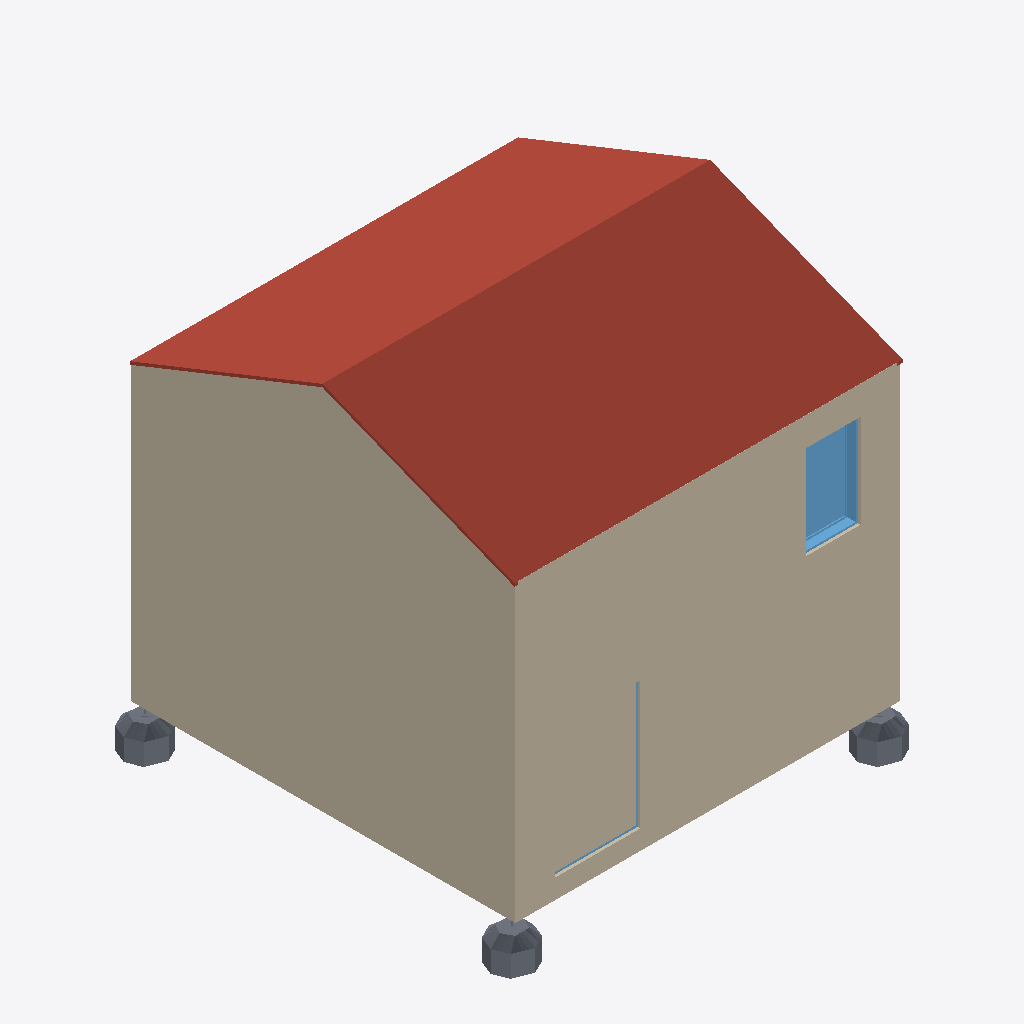
Isometric view of an IFC building model (IFC-SPF (STEP), schema IFC2X3, length unit metre), seen from the south-west, elements coloured by IFC class: 5 walls (beige), 4 roofs (red-brown), 2 slabs (grey), 2 windows (light blue).
Extent 6.7 m × 6.7 m × 6.7 m (x, y, z). Storeys (3): Nivel 0 at 0.00 m; Nivel 1 at 2.50 m; cubierta at 4.50 m. Elements (165): 54 IfcBeam, 44 IfcRoof, 35 IfcSlab, 24 IfcWallStandardCase, 4 IfcColumn, 4 IfcWindow.

HEADER;
FILE_DESCRIPTION(('ViewDefinition [CoordinationView_V2.0]'),'2;1');
FILE_NAME('0001','2022-11-11T19:06:42',(''),(''),'ODA IFC SDK 22.8','22.1.21.13 - Exporter 22.1.21.13 - Alternate UI 22.1.21.13','');
FILE_SCHEMA(('IFC2X3'));
ENDSEC;
DATA;
#91=IFCPROJECT('2ULo2GEMz6Xw$dJWdUlaC$',#20,'0001',$,$,'Nombre de proyecto','Estado de proyecto',(#86),#83);
#128=IFCSITE('2ULo2GEMz6Xw$dJWdUlaCz',#20,'Surface:391746',$,$,#127,#125,$,.ELEMENT.,$,$,$,$,$);
#93=IFCBUILDING('2ULo2GEMz6Xw$dJWdUlaC_',#20,'',$,$,#16,$,'',.ELEMENT.,$,$,$);
#96=IFCBUILDINGSTOREY('2ULo2GEMz6Xw$dJWaXGQlM',#20,'Nivel 0',$,'Level:Extremo inicial 8 mm',#95,$,'Nivel 0',.ELEMENT.,0.0);
#100=IFCBUILDINGSTOREY('2ULo2GEMz6Xw$dJWaXGRsi',#20,'Nivel 1',$,'Level:Extremo inicial 8 mm',#99,$,'Nivel 1',.ELEMENT.,2.4999999999999996);
#104=IFCBUILDINGSTOREY('2ULo2GEMz6Xw$dJWaXHNzR',#20,'cubierta',$,'Level:Extremo inicial 8 mm',#103,$,'cubierta',.ELEMENT.,4.5);
#2134=IFCWALLSTANDARDCASE('39P7pO9Er2cfk8JZjJnCl$',#20,'Basic Wall:DW1 EXT muro CLT 2 cm Sobr Rastrells:365741',$,'Basic Wall:DW1 EXT muro CLT 2 cm Sobr Rastrells',#2092,#2133,'365741');
#5267=IFCROOF('1PD7HSftrD895jifxTL4td',#20,'Part:378395',$,$,#5265,#5266,'378395',.NOTDEFINED.);
#2317=IFCWALLSTANDARDCASE('39P7pO9Er2cfk8JZjJnClh',#20,'Basic Wall:DW1 EXT muro CLT 2 cm Sobr Rastrells:365753',$,'Basic Wall:DW1 EXT muro CLT 2 cm Sobr Rastrells',#2305,#2316,'365753');
#5172=IFCROOF('1PD7HSftrD895jifxTL4tn',#20,'Part:378381',$,$,#5170,#5171,'378381',.NOTDEFINED.);
#4221=IFCWALLSTANDARDCASE('3vJYYNp2v35Q6X8POX9jPv',#20,'Basic Wall:DW1 muro CLT 20cm:373682',$,'Basic Wall:DW1 muro CLT 20cm',#4174,#4220,'373682');
#12661=IFCSLAB('2y5$lRcW9CrgbIW_xyuNcx',#20,'Structural Foundations 2:Structural Foundations 1:391282',$,'Structural Foundations 2:Structural Foundations 1',#10429,#12660,'391282',.BASESLAB.);
#4392=IFCWALLSTANDARDCASE('3vJYYNp2v35Q6X8POX9j7j',#20,'Basic Wall:DW2  muro CLT 20cm:373798',$,'Basic Wall:DW2  muro CLT 20cm',#4345,#4391,'373798');
#2076=IFCWINDOW('2hZT2uFPrCb9kH$GsELIJS',#20,'Ventana simple fija-Ejemplar:50 x 220cmMadera:358672',$,'Ventana simple fija-Ejemplar:50 x 220cmMadera',#12919,#2072,'358672',1.529999999999983,0.9000000000000055);
#9294=IFCSLAB('2y5$lRcW9CrgbIW_xyuNBh',#20,'Structural Foundations 3:Structural Foundations 1:389922',$,'Structural Foundations 3:Structural Foundations 1',#8192,#9293,'389922',.BASESLAB.);
#2287=IFCWALLSTANDARDCASE('39P7pO9Er2cfk8JZjJnCld',#20,'Basic Wall:DW1 EXT muro CLT 2 cm Sobr Rastrells:365749',$,'Basic Wall:DW1 EXT muro CLT 2 cm Sobr Rastrells',#2250,#2286,'365749');
#1991=IFCWINDOW('2hZT2uFPrCb9kH$GsELIJ3',#20,'Ventana simple fija-Ejemplar:50 x 220cmMadera:358671',$,'Ventana simple fija-Ejemplar:50 x 220cmMadera',#12935,#1987,'358671',2.1000000000000116,1.3999999999999995);
#5314=IFCROOF('1PD7HSftrD895jifxTL4tW',#20,'Part:378396',$,$,#5312,#5313,'378396',.NOTDEFINED.);
#5220=IFCROOF('1PD7HSftrD895jifxTL4to',#20,'Part:378382',$,$,#5218,#5219,'378382',.NOTDEFINED.);
ENDSEC;